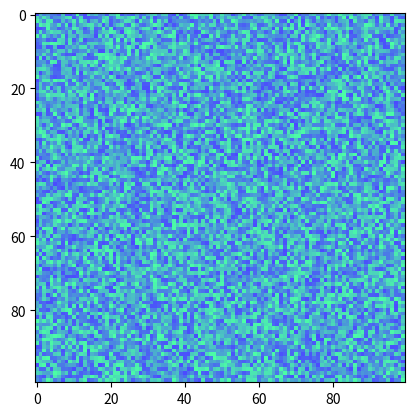

Python code for this plot:
# https://gist.github.com/blink1073/6ecb48889d3c7526f3c5

import numpy as np
from matplotlib.widgets import AxesWidget
from matplotlib.patches import Rectangle, Ellipse
from matplotlib.lines import Line2D
import matplotlib.colors as mcolors
from matplotlib.transforms import blended_transform_factory
LABELS_CMAP = mcolors.ListedColormap(['white', 'red', 'dodgerblue', 'gold',
                                      'greenyellow', 'blueviolet'])


class SelectionWidget(AxesWidget):

    """Base class for selection widgets"""

    def __init__(self, ax, onselect,  useblit=True, button=None):
        AxesWidget.__init__(self, ax)

        self.visible = True
        self.connect_event('motion_notify_event', self._onmove)
        self.connect_event('button_press_event', self._press)
        self.connect_event('button_release_event', self._release)
        self.connect_event('draw_event', self.update_background)
        self.connect_event('key_press_event', self._on_key_press)
        self.connect_event('scroll_event', self._on_scroll)

        # for activation / deactivation
        self.active = True
        self.background = None
        self.artists = []

        self.onselect = onselect
        self.useblit = useblit and self.canvas.supports_blit

        if button is None or isinstance(button, list):
            self.validButtons = button
        elif isinstance(button, int):
            self.validButtons = [button]

        # will save the data (position at mouseclick)
        self.eventpress = None
        # will save the data (pos. at mouserelease)
        self.eventrelease = None

    def update_background(self, event):
        """force an update of the background"""
        if self.useblit:
            self.background = self.canvas.copy_from_bbox(self.ax.bbox)

    def ignore(self, event):
        """return *True* if *event* should be ignored"""
        if not self.active:
            return True

        # If canvas was locked
        if not self.canvas.widgetlock.available(self):
            return True

        if not hasattr(event, 'button'):
            event.button = None

        # Only do rectangle selection if event was triggered
        # with a desired button
        if self.validButtons is not None:
            if not event.button in self.validButtons:
                return True

        # If no button was pressed yet ignore the event if it was out
        # of the axes
        if self.eventpress is None:
            return event.inaxes != self.ax

        # If a button was pressed, check if the release-button is the
        # same. If event is out of axis, limit the data coordinates to axes
        # boundaries.
        if event.button == self.eventpress.button and event.inaxes != self.ax:
            (xdata, ydata) = self.ax.transData.inverted().transform_point(
                (event.x, event.y))
            x0, x1 = self.ax.get_xbound()
            y0, y1 = self.ax.get_ybound()
            xdata = max(x0, xdata)
            xdata = min(x1, xdata)
            ydata = max(y0, ydata)
            ydata = min(y1, ydata)
            event.xdata = xdata
            event.ydata = ydata
            return False

        # If a button was pressed, check if the release-button is the
        # same.
        return (event.inaxes != self.ax or
                event.button != self.eventpress.button)

    def update(self):
        """draw using newfangled blit or oldfangled draw depending on
        useblit

        """
        if self.useblit:
            if self.background is not None:
                self.canvas.restore_region(self.background)
            for artist in self.artists:
                self.ax.draw_artist(artist)
            self.canvas.blit(self.ax.bbox)
        else:
            self.canvas.draw_idle()
        return False

    def _press(self, event):
        """Button press event"""
        if not self.ignore(event):
            self.eventpress = event
            self.press(event)

    def press(self, event):
        """Button press handler"""
        pass

    def _release(self, event):
        if not self.ignore(event) and not self.eventpress is None:
            self.eventrelease = event
            # TODO: handle minimum size - add a clear method
            self.release(event)
            self.eventpress = None
            self.eventrelease = None

    def release(self, event):
        """Button release event"""
        pass

    def _onmove(self, event):
        if not self.ignore(event):
            self.onmove(event)

    def onmove(self, event):
        """Cursor motion event"""
        pass

    def _on_scroll(self, event):
        if not self.ignore(event):
            self.on_scroll(event)

    def on_scroll(self, event):
        """Mouse scroll event"""
        pass

    def _on_key_press(self, event):
        if not self.ignore(event):
            self.on_key_press(event)

    def on_key_press(self, event):
        """Key press event"""
        pass

    def set_active(self, active):
        """
        Use this to activate / deactivate the Selector
        from your program with an boolean parameter *active*.
        """
        if self.active != active:
            self.active = active

    def get_active(self):
        """ Get status of active mode (boolean variable)"""
        return self.active

    def set_visible(self, visible):
        """ Set the visibility of our artists """
        for artist in self.artists:
            artist.set_visible(visible)

    def draw_rubberband(self, x0, x1, y0, y1):
        """Draw a box using the native toolkit given data coordinates
        """
        height = self.canvas.figure.bbox.height

        x0, y0 = self.ax.transData.transform([x0, y0])
        x1, y1 = self.ax.transData.transform([x1, y1])

        y1 = height - y1
        y0 = height - y0

        w = abs(x1 - x0)
        h = abs(y1 - y0)

        rect = [int(val)for val in (min(x0, x1), min(y0, y1), w, h)]
        self.canvas.drawRectangle(rect)


class ToolHandles(object):

    """Control handles for canvas tools.

    Parameters
    ----------
    ax : :class:`matplotlib.axes.Axes`
        Matplotlib axes where tool handles are displayed.
    x, y : 1D arrays
        Coordinates of control handles.
    marker : str
        Shape of marker used to display handle. See `matplotlib.pyplot.plot`.
    marker_props : dict
        Additional marker properties. See :class:`matplotlib.lines.Line2D`.
    """

    def __init__(self, ax, x, y, marker='o', marker_props=None, useblit=True):
        self.ax = ax

        props = dict(marker=marker, markersize=7, mfc='w', ls='none',
                     alpha=0.5, visible=False)
        props.update(marker_props if marker_props is not None else {})
        self._markers = Line2D(x, y, animated=useblit, **props)
        self.ax.add_line(self._markers)
        self.artist = self._markers

    @property
    def x(self):
        return self._markers.get_xdata()

    @property
    def y(self):
        return self._markers.get_ydata()

    def set_data(self, pts, y=None):
        """Set x and y positions of handles"""
        if y is not None:
            x = pts
            pts = np.array([x, y])
        self._markers.set_data(pts)

    def set_visible(self, val):
        self._markers.set_visible(val)

    def set_animated(self, val):
        self._markers.set_animated(val)

    def closest(self, x, y):
        """Return index and pixel distance to closest index."""
        pts = np.transpose((self.x, self.y))
        # Transform data coordinates to pixel coordinates.
        pts = self.ax.transData.transform(pts)
        diff = pts - ((x, y))
        if diff.ndim == 2:
            dist = np.sqrt(np.sum(diff ** 2, axis=1))
            return np.argmin(dist), np.min(dist)
        else:
            return 0, np.sqrt(np.sum(diff ** 2))


class RectangleSelector(SelectionWidget):

    _shape_klass = Rectangle

    def __init__(self, ax, onselect, drawtype='patch',
                 minspanx=None, minspany=None, useblit=True,
                 lineprops=None, rectprops=None, spancoords='data',
                 button=1, maxdist=10, marker_props=None):
        SelectionWidget.__init__(self, ax, onselect=onselect, useblit=useblit, 
                                                          button=button)

        self.to_draw = None
        self.visible = True

        if drawtype == 'box':  # backwards compatibility
            drawtype = 'patch'

        if drawtype == 'none':
            drawtype = 'line'                        # draw a line but make it
            self.visible = False                     # invisible

        if drawtype == 'patch':
            if rectprops is None:
                rectprops = dict(facecolor='white', edgecolor='black',
                                 alpha=0.5, fill=False)
            self.rectprops = rectprops
            self.to_draw = self._shape_klass((0, 0),
                                     0, 1, visible=False, **self.rectprops)
            self.ax.add_patch(self.to_draw)
        if drawtype == 'line':
            if lineprops is None:
                lineprops = dict(color='black', linestyle='-',
                                 linewidth=2, alpha=0.5)
            self.lineprops = lineprops
            self.to_draw = Line2D([0, 0, 0, 0, 0], [0, 0, 0, 0, 0], visible=False,
                                  **self.lineprops)
            self.ax.add_line(self.to_draw)

        self.minspanx = minspanx
        self.minspany = minspany

        assert(spancoords in ('data', 'pixels'))

        self.spancoords = spancoords
        self.drawtype = drawtype
        self.maxdist = maxdist

        if rectprops is None:
            props = dict(mec='r')
        else:
            props = dict(mec=rectprops['edgecolor'])
        self._corner_order = ['NW', 'NE', 'SE', 'SW']
        xc, yc = self.corners
        self._corner_handles = ToolHandles(self.ax, xc, yc, marker_props=props,
                                           useblit=self.useblit)

        self._edge_order = ['W', 'N', 'E', 'S']
        xe, ye = self.edge_centers
        self._edge_handles = ToolHandles(self.ax, xe, ye, marker='s',
                                         marker_props=props, useblit=self.useblit)

        xc, yc = self.center
        self._center_handle = ToolHandles(self.ax, [xc], [yc], marker='s',
                                          marker_props=props, useblit=self.useblit)

        self.artists = [self.to_draw, self._center_handle.artist,
                        self._corner_handles.artist,
                        self._edge_handles.artist]

    @property
    def _rect_bbox(self):
        if self.drawtype == 'patch':
            x0 = self.to_draw.get_x()
            y0 = self.to_draw.get_y()
            width = self.to_draw.get_width()
            height = self.to_draw.get_height()
            return x0, y0, width, height
        else:
            x, y = self.to_draw.get_data()
            x0, x1 = min(x), max(x)
            y0, y1 = min(y), max(y)
            return x0, y0, x1 - x0, y1 - y0

    @property
    def corners(self):
        """Corners of rectangle from lower left, moving clockwise."""
        x0, y0, width, height = self._rect_bbox
        xc = x0, x0 + width, x0 + width, x0
        yc = y0, y0, y0 + height, y0 + height
        return xc, yc

    @property
    def edge_centers(self):
        """Midpoint of rectangle edges from left, moving clockwise."""
        x0, y0, width, height = self._rect_bbox
        w = width / 2.
        h = height / 2.
        xe = x0, x0 + w, x0 + width, x0 + w
        ye = y0 + h, y0, y0 + h, y0 + height
        return xe, ye

    @property
    def center(self):
        """Center of rectangle"""
        x0, y0, width, height = self._rect_bbox
        return x0 + width / 2., y0 + height / 2.

    @property
    def extents(self):
        """Return (xmin, xmax, ymin, ymax)."""
        x0, y0, width, height = self._rect_bbox
        xmin, xmax = sorted([x0, x0 + width])
        ymin, ymax = sorted([y0, y0 + height])
        return xmin, xmax, ymin, ymax

    @extents.setter
    def extents(self, extents):
        # Update displayed shape
        self.draw_shape(extents)
        # Update displayed handles
        self._corner_handles.set_data(*self.corners)
        self._edge_handles.set_data(*self.edge_centers)
        self._center_handle.set_data(*self.center)

        self.set_visible(self.visible)

        if self.eventpress:
            self.draw_rubberband(*extents)

    def draw_shape(self, extents):
        x0, x1, y0, y1 = extents
        xmin, xmax = sorted([x0, x1])
        ymin, ymax = sorted([y0, y1])

        if self.drawtype == 'patch':
            self.to_draw.set_x(xmin)
            self.to_draw.set_y(ymin)
            self.to_draw.set_width(xmax - xmin)
            self.to_draw.set_height(ymax - ymin)

        elif self.drawtype == 'line':
            self.to_draw.set_data([xmin,  xmin, xmax, xmax, xmin],
                                  [ymin, ymax, ymax, ymin, ymin])

    def release(self, event):
        self._extents_on_press = None

        # release coordinates, button, ...
        self.eventrelease = event

        if self.spancoords == 'data':
            xmin, ymin = self.eventpress.xdata, self.eventpress.ydata
            xmax, ymax = self.eventrelease.xdata, self.eventrelease.ydata
            # calculate dimensions of box or line get values in the right
            # order
        elif self.spancoords == 'pixels':
            xmin, ymin = self.eventpress.x, self.eventpress.y
            xmax, ymax = self.eventrelease.x, self.eventrelease.y
        else:
            raise ValueError('spancoords must be "data" or "pixels"')

        if xmin > xmax:
            xmin, xmax = xmax, xmin
        if ymin > ymax:
            ymin, ymax = ymax, ymin

        spanx = xmax - xmin
        spany = ymax - ymin
        xproblems = self.minspanx is not None and spanx < self.minspanx
        yproblems = self.minspany is not None and spany < self.minspany

        if (self.drawtype in ['patch', 'line'] and (xproblems or yproblems)):
            # check if drawn distance (if it exists) is not too small in
            # neither x nor y-direction
            return

        # update the eventpress and eventrelease with the resulting extents
        x1, x2, y1, y2 = self.extents
        self.eventpress.xdata = x1
        self.eventpress.ydata = y1
        xy1 = self.ax.transData.transform_point([x1, y1])
        self.eventpress.x, self.eventpress.y = xy1

        self.eventrelease.xdata = x2
        self.eventrelease.ydata = y2
        xy2 = self.ax.transData.transform_point([x2, y2])
        self.eventrelease.x, self.eventrelease.y = xy2

        self.onselect(self.eventpress, self.eventrelease)
                                              # call desired function
        self.update()
        return False

    def press(self, event):
        """on button press event"""
        # make the drawed box/line visible get the click-coordinates,
        # button, ...
        self.set_visible(self.visible)
        self._set_active_handle(event)
        if self.active_handle is None:
            # Clear previous rectangle before drawing new rectangle.
            self.set_visible(False)
            self.update()
        self.set_visible(self.visible)

    def _set_active_handle(self, event):
        """Set active handle based on the location of the mouse event"""
        # Note: event.xdata/ydata in data coordinates, event.x/y in pixels
        c_idx, c_dist = self._corner_handles.closest(event.x, event.y)
        e_idx, e_dist = self._edge_handles.closest(event.x, event.y)
        m_idx, m_dist = self._center_handle.closest(event.x, event.y)

        if event.key in ['alt', ' ']:
            self.active_handle = 'C'
            self._extents_on_press = self.extents

        # Set active handle as closest handle, if mouse click is close enough.
        elif m_dist < self.maxdist:
            self.active_handle = 'C'
        elif c_dist > self.maxdist and e_dist > self.maxdist:
            self.active_handle = None
            return
        elif c_dist < e_dist:
            self.active_handle = self._corner_order[c_idx]
        else:
            self.active_handle = self._edge_order[e_idx]

        # Save coordinates of rectangle at the start of handle movement.
        x1, x2, y1, y2 = self.extents
        # Switch variables so that only x2 and/or y2 are updated on move.
        if self.active_handle in ['W', 'SW', 'NW']:
            x1, x2 = x2, event.xdata
        if self.active_handle in ['N', 'NW', 'NE']:
            y1, y2 = y2, event.ydata
        self._extents_on_press = x1, x2, y1, y2

    def onmove(self, event):
        if self.eventpress is None:
            return

        key = self.eventpress.key or ''

        # resize an existing shape
        if self.active_handle and not self.active_handle == 'C':
            x1, x2, y1, y2 = self._extents_on_press
            if self.active_handle in ['E', 'W'] + self._corner_order:
                x2 = event.xdata
            if self.active_handle in ['N', 'S'] + self._corner_order:
                y2 = event.ydata

        # move existing shape
        elif self.active_handle == 'C':
            x1, x2, y1, y2 = self._extents_on_press
            dx = event.xdata - self.eventpress.xdata
            dy = event.ydata - self.eventpress.ydata
            x1 += dx
            x2 += dx
            y1 += dy
            y2 += dy

        # new shape
        else:
            center = [self.eventpress.xdata, self.eventpress.ydata]
            center_pix = [self.eventpress.x, self.eventpress.y]
            dx = (event.xdata - center[0]) / 2.
            dy = (event.ydata - center[1]) / 2.

            # square shape
            if 'shift' in key:
                dx_pix = abs(event.x - center_pix[0])
                dy_pix = abs(event.y - center_pix[1])
                if not dx_pix:
                    return
                maxd = max(abs(dx_pix), abs(dy_pix))
                if abs(dx_pix) < maxd:
                    dx *= maxd / abs(dx_pix)
                if abs(dy_pix) < maxd:
                    dy *= maxd / abs(dy_pix)

            # from center
            if key == 'control' or key == 'ctrl+shift':
                dx *= 2
                dy *= 2

            # from corner
            else:
                center[0] += dx
                center[1] += dy

            x1, x2, y1, y2 = (center[0] - dx, center[0] + dx,
                              center[1] - dy, center[1] + dy)

        self.extents = x1, x2, y1, y2


class EllipseSelector(RectangleSelector):

    _shape_klass = Ellipse

    def draw_shape(self, extents):
        x1, x2, y1, y2 = extents
        xmin, xmax = sorted([x1, x2])
        ymin, ymax = sorted([y1, y2])
        center = [x1 + (x2 - x1) / 2., y1 + (y2 - y1) / 2.]
        a = (xmax - xmin) / 2.
        b = (ymax - ymin) / 2.

        if self.drawtype == 'patch':
            self.to_draw.center = center
            self.to_draw.width = 2 * a
            self.to_draw.height = 2 * b
        else:
            rad = np.arange(31) * 12 * np.pi / 180
            x = a * np.cos(rad) + center[0]
            y = b * np.sin(rad) + center[1]
            self.to_draw.set_data(x, y)

    @property
    def _rect_bbox(self):
        if self.drawtype == 'patch':
            x, y = self.to_draw.center
            width = self.to_draw.width
            height = self.to_draw.height
            return x - width / 2., y - height / 2., width, height
        else:
            x, y = self.to_draw.get_data()
            x0, x1 = min(x), max(x)
            y0, y1 = min(y), max(y)
            return x0, y0, x1 - x0, y1 - y0

    @property
    def geometry(self):
        x0, y0, width, height = self._rect_bbox
        return x0 + width / 2., y0 + width / 2., width, height


class LassoSelector(SelectionWidget):
    """Selection curve of an arbitrary shape.
    """
    def __init__(self, ax, onselect, useblit=True, button=None, 
        lineprops=None):
        SelectionWidget.__init__(self, ax, onselect=onselect, useblit=useblit, 
            button=button)

        self.verts = None

        if lineprops is None:
            lineprops = dict()
        self.line = Line2D([], [], **lineprops)
        self.line.set_visible(False)
        self.ax.add_line(self.line)
        self.artists = [self.line]

    def press(self, event):
        if not event.key == 'shift' or self.verts is None:
            self.verts = [(event.xdata, event.ydata)]

        self.line.set_visible(True)

    def finish(self, event):
            self.verts.append(self.verts[0])
            self.line.set_data(list(zip(*self.verts)))
            self.update()
            self.onselect(self.verts)
            self.verts = None

    def release(self, event):
        self.verts.append((event.xdata, event.ydata))
        if event.key != 'shift':
            self.finish(event)
        else:
            self.verts.append((event.xdata, event.ydata))
            self.line.set_data(list(zip(*self.verts)))
            self.update()

    def onmove(self, event):
        if self.verts is None:
            return
        if event.key == 'shift':
            self.verts[-1] = [event.xdata, event.ydata]
        elif event.button:
            self.verts.append((event.xdata, event.ydata))
        else:
            return self.finish(event)
        self.line.set_data(list(zip(*self.verts)))
        self.update()


class LineSelector(SelectionWidget):

    def __init__(self, ax, onselect, useblit=True, button=1,
                           maxdist=10, line_props=None):

        super(LineSelector, self).__init__(ax, onselect,
            useblit=useblit,  button=button)

        props = dict(color='r', linewidth=1, alpha=0.4, solid_capstyle='butt')
        props.update(line_props if line_props is not None else {})
        self.linewidth = props['linewidth']
        self.maxdist = maxdist
        self._active_pt = None

        x = (0, 0)
        y = (0, 0)
        self._end_pts = np.transpose([x, y])

        self._line = Line2D(x, y, visible=False, animated=True, **props)
        self.ax.add_line(self._line)

        self._handles = ToolHandles(self.ax, x, y, useblit=useblit)
        self._handles.set_visible(False)
        self.artists = [self._line, self._handles.artist]

    @property
    def end_points(self):
        return self._end_pts.astype(int)

    @end_points.setter
    def end_points(self, pts):

        self._end_pts = pts = np.asarray(pts)
        self._line.set_data(np.transpose(pts))
        self._line.set_linewidth(self.linewidth)

        self._center = center = (pts[1] + pts[0]) / 2.
        handle_pts = np.vstack((pts[0], center, pts[1])).T
        self._handles.set_data(handle_pts)

        self.set_visible(True)
        self.update()

    def press(self, event):
        idx, px_dist = self._handles.closest(event.x, event.y)
        if px_dist < self.maxdist:
            self._active_pt = idx
        else:
            self._active_pt = None

        if event.key in ['alt', ' ']:
            self._active_pt = 1

        self.set_visible(True)

        if self._active_pt is None:
            self._active_pt = 0
            x, y = event.xdata, event.ydata
            self._end_pts = np.array([[x, y], [x, y]])

    def release(self, event):
        self._active_pt = None
        self.onselect(self.geometry)

    def onmove(self, event):
        if self._active_pt is None:
            return
        self.update_data(event.xdata, event.ydata)

    def update_data(self, x=None, y=None):
        if x is not None:
            # check for center
            if self._active_pt == 1:
                xc, yc = self._center
                xo, yo = x - xc, y - yc
                self._end_pts += [xo, yo]
            elif self._active_pt == 0:
                self._end_pts[0, :] = x, y
            else:
                self._end_pts[1, :] = x, y
        self.end_points = self._end_pts

    @property
    def geometry(self):
        return self.end_points

    def on_scroll(self, event):
        if event.button == 'up':
            self._thicken_scan_line()
        elif event.button == 'down':
            self._shrink_scan_line()

    def on_key_press(self, event):
        if event.key == '+':
            self._thicken_scan_line()
        elif event.key == '-':
            self._shrink_scan_line()

    def _thicken_scan_line(self):
        self.linewidth += 1
        self.update_data()

    def _shrink_scan_line(self):
        if self.linewidth > 1:
            self.linewidth -= 1
            self.update_data()


class PaintSelector(SelectionWidget):
    def __init__(self, ax, onselect, overlay_shape, radius=5, alpha=0.3,
                 rect_props=None, useblit=False, button=None):
        super(PaintSelector, self).__init__(ax, onselect,
            useblit=useblit,  button=button)

        props = dict(edgecolor='r', facecolor='0.7', alpha=0.5,
            animated=useblit)
        props.update(rect_props if rect_props is not None else {})

        self.alpha = alpha
        self.cmap = LABELS_CMAP
        self._overlay_plot = None
        self._radius = radius

        self._cursor = [0, 0, 0]

        # These can only be set after initializing `_cursor`
        self.shape = overlay_shape
        self.label = 1
        self.radius = radius

        # Note that the order is important: Redraw cursor *after* overlay
        self.artists = [self._overlay_plot]

    @property
    def label(self):
        return self._label

    @label.setter
    def label(self, value):
        if value >= self.cmap.N:
            raise ValueError('Maximum label value = %s' % len(self.cmap - 1))
        self._label = value

    @property
    def radius(self):
        return self._radius

    @radius.setter
    def radius(self, r):
        self._radius = r
        self._width = 2 * r + 1
        [x, y, _] = self._cursor
        self._cursor = [x, y, self._width]
        self.window = CenteredWindow(r, self._shape)
        self.update()

    @property
    def overlay(self):
        return self._overlay

    @overlay.setter
    def overlay(self, image):
        self._overlay = image
        if image is None:
            self.ax.images.remove(self._overlay_plot)
            self._overlay_plot = None
        elif self._overlay_plot is None:
            props = dict(cmap=self.cmap, alpha=self.alpha,
                         norm=mcolors.NoNorm(), animated=True)
            self._overlay_plot = self.ax.imshow(image, **props)
        else:
            self._overlay_plot.set_data(image)
        self._shape = image.shape
        # this triggers an update
        self.radius = self._radius

    @property
    def shape(self):
        return self._shape

    @shape.setter
    def shape(self, shape):
        self._shape = shape
        if not self._overlay_plot is None:
            self._overlay_plot.set_extent((-0.5, shape[1] + 0.5,
                                           shape[0] + 0.5, -0.5))
            self.radius = self._radius
        self.overlay = np.zeros(shape, dtype='uint8')

    def press(self, event):
        self.update_cursor(event.xdata, event.ydata)
        self.update_overlay(event.xdata, event.ydata)

    def release(self, event):
        self.onselect(self.geometry)

    def onmove(self, event):
        self.update_cursor(event.xdata, event.ydata)
        if not self.eventpress:
            x, y, r = self._cursor
            self.draw_rubberband(x, x + r, y, y + r)
            return
        self.update_overlay(event.xdata, event.ydata)

    def on_scroll(self, event):
        if event.button == 'up':
            self.radius += 1
        elif event.button == 'down':
            self.radius = max(self.radius - 1, 1)

    def on_key_press(self, event):
        if event.key == '+':
            self.radius += 1
        elif event.key == '-':
            self.radius = max(self.radius - 1, 1)

    def update_overlay(self, x, y):
        overlay = self.overlay
        overlay[self.window.at(y, x)] = self.label
        # Note that overlay calls `update`
        self.overlay = overlay

    def update_cursor(self, x, y):
        x = x - self.radius - 1
        y = y - self.radius - 1
        self._cursor = [x, y, self._width]

    @property
    def geometry(self):
        return self.overlay


class CenteredWindow(object):
    """Window that create slices numpy arrays over 2D windows.

    Examples
    --------
    >>> a = np.arange(16).reshape(4, 4)
    >>> w = CenteredWindow(1, a.shape)
    >>> a[w.at(1, 1)]
    array([[ 0,  1,  2],
           [ 4,  5,  6],
           [ 8,  9, 10]])
    >>> a[w.at(0, 0)]
    array([[0, 1],
           [4, 5]])
    >>> a[w.at(4, 3)]
    array([[14, 15]])
    """
    def __init__(self, radius, array_shape):
        self.radius = radius
        self.array_shape = array_shape

    def at(self, row, col):
        h, w = self.array_shape
        r = self.radius
        xmin = max(0, col - r)
        xmax = min(w, col + r + 1)
        ymin = max(0, row - r)
        ymax = min(h, row + r + 1)
        return [slice(ymin, ymax), slice(xmin, xmax)]


class SpanSelector(SelectionWidget):
    """
    Select a min/max range of the x or y axes for a matplotlib Axes

    Example usage::

        ax = subplot(111)
        ax.plot(x,y)

        def onselect(vmin, vmax):
            print vmin, vmax
        span = SpanSelector(ax, onselect, 'horizontal')

    *onmove_callback* is an optional callback that is called on mouse
      move within the span range

    """

    def __init__(self, ax, onselect, direction, minspan=None, useblit=False,
                 rectprops=None, onmove_callback=None, button=1):
        """
        Create a span selector in *ax*.  When a selection is made, clear
        the span and call *onselect* with::

            onselect(vmin, vmax)

        and clear the span.

        *direction* must be 'horizontal' or 'vertical'

        If *minspan* is not *None*, ignore events smaller than *minspan*

        The span rectangle is drawn with *rectprops*; default::
          rectprops = dict(facecolor='red', alpha=0.5)

        Set the visible attribute to *False* if you want to turn off
        the functionality of the span selector
        """

        '''CHANGES: no more newaxis (what was that for?)
        Do not ignore when invisible - that is what active is for - may still want updates

        TODO: allow the user to hold shift and move the cursor
        '''
        SelectionWidget.__init__(self, ax, onselect, button=button, useblit=useblit)

        if rectprops is None:
            rectprops = dict(facecolor='red', alpha=0.5)

        assert direction in ['horizontal', 'vertical'], 'Must choose horizontal or vertical for direction'
        self.direction = direction

        self.pressv = None

        self.rectprops = rectprops
        self.onmove_callback = onmove_callback
        self.minspan = minspan

        # Needed when dragging out of axes
        self.prev = (0, 0)

        if self.direction == 'horizontal':
            trans = blended_transform_factory(self.ax.transData,
                                              self.ax.transAxes)
            w, h = 0, 1
        else:
            trans = blended_transform_factory(self.ax.transAxes,
                                              self.ax.transData)
            w, h = 1, 0
        self.rect = Rectangle((0, 0), w, h,
                              transform=trans,
                              visible=False,
                              **self.rectprops)

        if not self.useblit:
            self.ax.add_patch(self.rect)

        self.artists = [self.rect]

    def press(self, event):
        """on button press event"""
        self.rect.set_visible(self.visible)
        if self.direction == 'horizontal':
            self.pressv = event.xdata
        else:
            self.pressv = event.ydata
        return False

    def release(self, event):
        """on button release event"""
        self.rect.set_visible(self.visible)
        self.update()
        vmin = self.pressv
        if self.direction == 'horizontal':
            vmax = event.xdata or self.prev[0]
        else:
            vmax = event.ydata or self.prev[1]

        if vmin > vmax:
            vmin, vmax = vmax, vmin
        span = vmax - vmin
        if self.minspan is not None and span < self.minspan:
            return
        self.onselect(vmin, vmax)
        return False

    def onmove(self, event):
        """on motion notify event"""
        if not self.eventpress:
            return

        x, y = event.xdata, event.ydata
        self.prev = x, y
        if self.direction == 'horizontal':
            v = x
        else:
            v = y

        if self.eventpress.key in ['alt', 'shift', ' ']:
            # center the window where the cursor is
            # make sure to handle onmove_callback as well
            return

        minv, maxv = v, self.pressv
        if minv > maxv:
            minv, maxv = maxv, minv
        if self.direction == 'horizontal':
            self.rect.set_x(minv)
            self.rect.set_width(maxv - minv)
        else:
            self.rect.set_y(minv)
            self.rect.set_height(maxv - minv)

        if self.onmove_callback is not None:
            vmin = self.pressv
            if self.direction == 'horizontal':
                vmax = event.xdata or self.prev[0]
            else:
                vmax = event.ydata or self.prev[1]

            if vmin > vmax:
                vmin, vmax = vmax, vmin
            self.onmove_callback(vmin, vmax)

        if self.eventpress:
            if self.direction == 'horizontal':
                bound = self.ax.get_ybound()
                self.draw_rubberband(minv, maxv, bound[0], bound[1])
            else:
                bound = self.ax.get_xbound()
                self.draw_rubberband(bound[0], bound[1], minv, maxv)

        return False

if __name__ == '__main__':
    import matplotlib.pyplot as plt
    from numpy.random import rand

    def onselect(*args):
        print(args)

    img = rand(100, 100)
    plt.imshow(img, cmap='winter')
    #rs = RectangleSelector(plt.gca(), onselect)
    #es = EllipseSelector(plt.gca(), onselect)
    #ls = LassoSelector(plt.gca(), onselect)
    #ls = LineSelector(plt.gca(), onselect)
    ps = PaintSelector(plt.gca(), onselect, img.shape)
    #ss = SpanSelector(plt.gca(), onselect, 'horizontal')
    plt.show()
